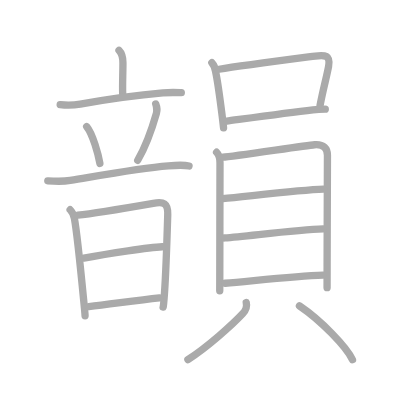
t = 0.00 s
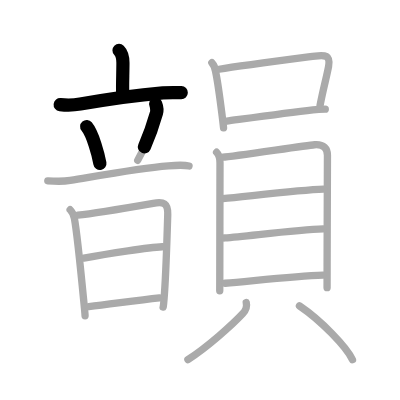
t = 3.75 s
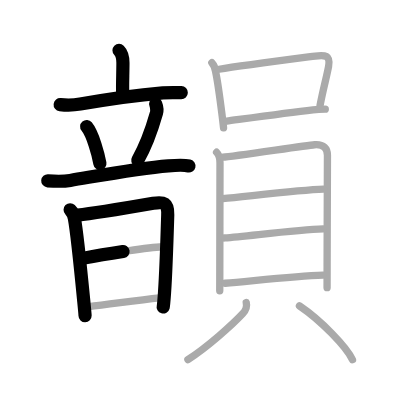
t = 7.50 s
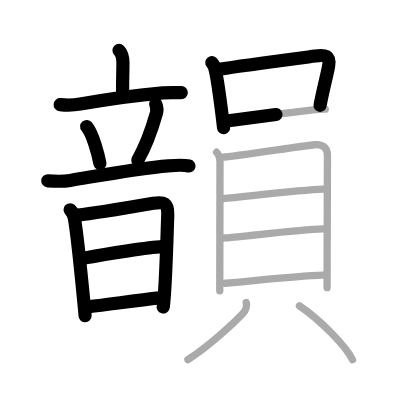
t = 11.50 s
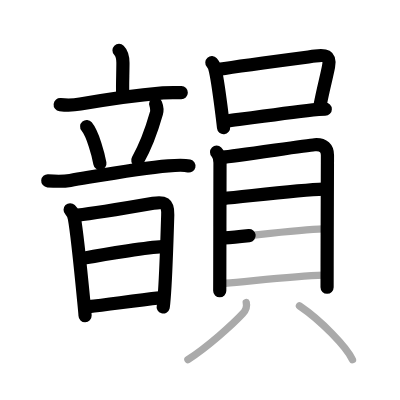
t = 15.25 s
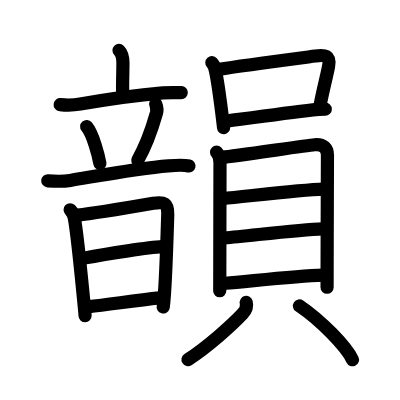
t = 19.00 s

The animated SVG that drew these frames (rendered in a browser with its animation timeline set to each time). Animation: 19 SMIL elements (animate=19); one cycle of 19.00 s.

<?xml version="1.0" standalone="no"?>
<!DOCTYPE svg PUBLIC "-//W3C//DTD SVG 1.1//EN"   "http://www.w3.org/Graphics/SVG/1.1/DTD/svg11.dtd">
<svg width="400px" height="400px"  version="1.1" xmlns="http://www.w3.org/2000/svg">
  <defs>
    <marker id="Triangle" viewBox="0 0 10 10" refX="0" refY="5" markerUnits="strokeWidth" markerWidth="3" style="stroke-opacity:0%;fill:#aaaaaa;" markerHeight="2" orient="auto">
      <path d="M 0 0 L 10 5 L 0 10 z" />
    </marker>
    
    <marker id="Arrow" viewBox="0 0 10 10" refX="5" refY="5" markerUnits="strokeWidth" markerWidth="1.8" style="stroke-opacity:0%;fill:#770000;" markerHeight="2" orient="auto">
      <path d="M 0 4 L 6 4 L 4 1 L 10 5 L 4 9 L 6 6 L 0 6 z" />
        <circle cx="5" cy="5" r="5" />
      </marker>
    
    <marker id="TriangleRed" viewBox="0 0 10 10" refX="0" refY="5" markerUnits="strokeWidth" markerWidth="3" style="stroke-opacity:0%;fill:#CC0000;" markerHeight="2" orient="auto">
      <path d="M 0 0 L 10 5 L 0 10 z" />
    </marker>
    
    <marker id="ArrowRed" viewBox="0 0 10 10" refX="5" refY="5" markerUnits="strokeWidth" markerWidth="1.8" style="stroke-opacity:0%;fill:#CC0000;" markerHeight="2" orient="auto">
      <path d="M 0 4 L 6 4 L 4 1 L 10 5 L 4 9 L 6 6 L 0 6 z" />
        <circle cx="5" cy="5" r="5" />
      </marker>
    
  </defs>
  
  <path style="fill:#ffffff; fill-opacity:100%; fill-rule:evenodd; stroke-width:0;" d="M 0 0 L 400px 0 L 400px 400px L 0 400px L 0 0" />

  <g transform="scale(3.6697247706422 3.6697247706422)">
<path style="fill:none; fill-opacity:0%; fill-rule:evenodd; stroke:#aaaaaa; stroke-opacity:100%; stroke-width: 1.5pt; stroke-linejoin:round; stroke-linecap:round;" d="M32.43 13.71c0.87 0.87 1.07 1.92 1.07 3.42c0 3.05-0.16 5.82-0.07 8.4"></path>
<path style="fill:none; fill-opacity:0%; fill-rule:evenodd; stroke:#aaaaaa; stroke-opacity:100%; stroke-width: 1.5pt; stroke-linejoin:round; stroke-linecap:round;" d="M16.4 28.52c1.93 0.22 3.5 0.2 5.47-0.15c6.45-1.15 15.89-2.49 22.51-3.06c1.72-0.15 3.33-0.1 5.03-0.06"></path>
<path style="fill:none; fill-opacity:0%; fill-rule:evenodd; stroke:#aaaaaa; stroke-opacity:100%; stroke-width: 1.5pt; stroke-linejoin:round; stroke-linecap:round;" d="M23.62 34.5c1.67 1.99 3.22 7.81 3.6 10.05"></path>
<path style="fill:none; fill-opacity:0%; fill-rule:evenodd; stroke:#aaaaaa; stroke-opacity:100%; stroke-width: 1.5pt; stroke-linejoin:round; stroke-linecap:round;" d="M42.43 28.32c0.32 0.8 0.33 2.1 0.2 2.52c-1.23 4.32-3.14 9.41-5.1 12.84"></path>
<path style="fill:none; fill-opacity:0%; fill-rule:evenodd; stroke:#aaaaaa; stroke-opacity:100%; stroke-width: 1.5pt; stroke-linejoin:round; stroke-linecap:round;" d="M13.02 49.27c2.04 0.15 4.08 0.24 6.12-0.1c8.86-1.48 18.77-3.34 26.73-3.98c1.7-0.14 4.14-0.31 5.64 0.04"></path>
<path style="fill:none; fill-opacity:0%; fill-rule:evenodd; stroke:#aaaaaa; stroke-opacity:100%; stroke-width: 1.5pt; stroke-linejoin:round; stroke-linecap:round;" d="M19.11 57.16c0.62 0.62 0.99 1.43 1.16 2.35c0.56 3.02 1.93 16.1 2.57 22.71c0.21 2.14 0.34 3.6 0.34 3.82"></path>
<path style="fill:none; fill-opacity:0%; fill-rule:evenodd; stroke:#aaaaaa; stroke-opacity:100%; stroke-width: 1.5pt; stroke-linejoin:round; stroke-linecap:round;" d="M21.19 58.63c2.16-0.22 15.36-2.32 20.56-3.22c2.92-0.51 4.06-0.09 3.96 3.09c-0.11 3.65-0.45 15.14-0.88 21.28c-0.15 2.14-0.28 3.63-0.37 3.9"></path>
<path style="fill:none; fill-opacity:0%; fill-rule:evenodd; stroke:#aaaaaa; stroke-opacity:100%; stroke-width: 1.5pt; stroke-linejoin:round; stroke-linecap:round;" d="M22.86 70.34c7.02-1.34 17.82-2.92 21.36-3.11"></path>
<path style="fill:none; fill-opacity:0%; fill-rule:evenodd; stroke:#aaaaaa; stroke-opacity:100%; stroke-width: 1.5pt; stroke-linejoin:round; stroke-linecap:round;" d="M24.2 83.55c5.3-0.55 12.42-1.67 19.25-2.39"></path>
<path style="fill:none; fill-opacity:0%; fill-rule:evenodd; stroke:#aaaaaa; stroke-opacity:100%; stroke-width: 1.5pt; stroke-linejoin:round; stroke-linecap:round;" d="M57.73 17.09c0.63 0.71 0.97 1.55 1.04 2.51c0.64 2.96 1.2 7.46 1.76 11.9c0.14 1.14 0.28 2.26 0.39 3.33"></path>
<path style="fill:none; fill-opacity:0%; fill-rule:evenodd; stroke:#aaaaaa; stroke-opacity:100%; stroke-width: 1.5pt; stroke-linejoin:round; stroke-linecap:round;" d="M59.7 18.87c5.85-0.95 20.27-2.82 26.21-3.6c2.64-0.35 4.23-0.27 3.62 2.88c-0.65 3.35-1.4 5.78-2.32 10.61"></path>
<path style="fill:none; fill-opacity:0%; fill-rule:evenodd; stroke:#aaaaaa; stroke-opacity:100%; stroke-width: 1.5pt; stroke-linejoin:round; stroke-linecap:round;" d="M61.8 32.99c3.19-0.42 16.17-2.21 23.47-3.06c1.38-0.16 2.36-0.18 3.37-0.18"></path>
<path style="fill:none; fill-opacity:0%; fill-rule:evenodd; stroke:#aaaaaa; stroke-opacity:100%; stroke-width: 1.5pt; stroke-linejoin:round; stroke-linecap:round;" d="M59.02 41.48c0.75 0.75 0.93 1.74 0.93 2.88c0 0.93-0.05 23.14-0.06 31.64c0 1.93-0.01 3.15-0.01 3.26"></path>
<path style="fill:none; fill-opacity:0%; fill-rule:evenodd; stroke:#aaaaaa; stroke-opacity:100%; stroke-width: 1.5pt; stroke-linejoin:round; stroke-linecap:round;" d="M60.76 42.83c2.72-0.14 22.47-3.19 24.95-3.38c2.55-0.2 3.52 1.05 3.52 2.85c0 1.77-0.07 18.01-0.09 30.2c0 2.11-0.01 4.1-0.01 5.88"></path>
<path style="fill:none; fill-opacity:0%; fill-rule:evenodd; stroke:#aaaaaa; stroke-opacity:100%; stroke-width: 1.5pt; stroke-linejoin:round; stroke-linecap:round;" d="M60.71 54.11c6.67-0.61 21.04-2.36 27.43-2.56"></path>
<path style="fill:none; fill-opacity:0%; fill-rule:evenodd; stroke:#aaaaaa; stroke-opacity:100%; stroke-width: 1.5pt; stroke-linejoin:round; stroke-linecap:round;" d="M61.18 64.84c7.07-0.59 19.94-2.22 26.89-2.46"></path>
<path style="fill:none; fill-opacity:0%; fill-rule:evenodd; stroke:#aaaaaa; stroke-opacity:100%; stroke-width: 1.5pt; stroke-linejoin:round; stroke-linecap:round;" d="M61.38 77.18c6.87-0.56 18.87-1.93 26.64-2.21"></path>
<path style="fill:none; fill-opacity:0%; fill-rule:evenodd; stroke:#aaaaaa; stroke-opacity:100%; stroke-width: 1.5pt; stroke-linejoin:round; stroke-linecap:round;" d="M67.1 82.43c0.28 1.07-0.12 2.15-1 3.09c-2.66 2.85-9.59 9.11-14.9 12.48"></path>
<path style="fill:none; fill-opacity:0%; fill-rule:evenodd; stroke:#aaaaaa; stroke-opacity:100%; stroke-width: 1.5pt; stroke-linejoin:round; stroke-linecap:round;" d="M81.6 83.35c5.89 3.98 12.85 11.2 14.45 14.68"></path>

<path style="fill:none; fill-opacity:0%; fill-rule:evenodd; stroke:#000000; stroke-opacity:100%; stroke-width: 2.7pt; stroke-linejoin:round; stroke-linecap:round;" d="M32.43 13.71c0.87 0.87 1.07 1.92 1.07 3.42c0 3.05-0.16 5.82-0.07 8.4" pathLength="100" stroke-dashoffset="100" stroke-dasharray="100 105"><animate id="dashAnim1" attributeName="stroke-dashoffset" from="100" to="0" dur="1s" calcMode="linear" fill="freeze"/></path>
<path style="fill:none; fill-opacity:0%; fill-rule:evenodd; stroke:#000000; stroke-opacity:100%; stroke-width: 2.7pt; stroke-linejoin:round; stroke-linecap:round;" d="M16.4 28.52c1.93 0.22 3.5 0.2 5.47-0.15c6.45-1.15 15.89-2.49 22.51-3.06c1.72-0.15 3.33-0.1 5.03-0.06" pathLength="100" stroke-dashoffset="100" stroke-dasharray="100 105"><animate id="dashAnim2" attributeName="stroke-dashoffset" from="100" to="0" dur="1s" calcMode="linear" begin="dashAnim1.end" fill="freeze"/></path>
<path style="fill:none; fill-opacity:0%; fill-rule:evenodd; stroke:#000000; stroke-opacity:100%; stroke-width: 2.7pt; stroke-linejoin:round; stroke-linecap:round;" d="M23.62 34.5c1.67 1.99 3.22 7.81 3.6 10.05" pathLength="100" stroke-dashoffset="100" stroke-dasharray="100 105"><animate id="dashAnim3" attributeName="stroke-dashoffset" from="100" to="0" dur="1s" calcMode="linear" begin="dashAnim2.end" fill="freeze"/></path>
<path style="fill:none; fill-opacity:0%; fill-rule:evenodd; stroke:#000000; stroke-opacity:100%; stroke-width: 2.7pt; stroke-linejoin:round; stroke-linecap:round;" d="M42.43 28.32c0.32 0.8 0.33 2.1 0.2 2.52c-1.23 4.32-3.14 9.41-5.1 12.84" pathLength="100" stroke-dashoffset="100" stroke-dasharray="100 105"><animate id="dashAnim4" attributeName="stroke-dashoffset" from="100" to="0" dur="1s" calcMode="linear" begin="dashAnim3.end" fill="freeze"/></path>
<path style="fill:none; fill-opacity:0%; fill-rule:evenodd; stroke:#000000; stroke-opacity:100%; stroke-width: 2.7pt; stroke-linejoin:round; stroke-linecap:round;" d="M13.02 49.27c2.04 0.15 4.08 0.24 6.12-0.1c8.86-1.48 18.77-3.34 26.73-3.98c1.7-0.14 4.14-0.31 5.64 0.04" pathLength="100" stroke-dashoffset="100" stroke-dasharray="100 105"><animate id="dashAnim5" attributeName="stroke-dashoffset" from="100" to="0" dur="1s" calcMode="linear" begin="dashAnim4.end" fill="freeze"/></path>
<path style="fill:none; fill-opacity:0%; fill-rule:evenodd; stroke:#000000; stroke-opacity:100%; stroke-width: 2.7pt; stroke-linejoin:round; stroke-linecap:round;" d="M19.11 57.16c0.62 0.62 0.99 1.43 1.16 2.35c0.56 3.02 1.93 16.1 2.57 22.71c0.21 2.14 0.34 3.6 0.34 3.82" pathLength="100" stroke-dashoffset="100" stroke-dasharray="100 105"><animate id="dashAnim6" attributeName="stroke-dashoffset" from="100" to="0" dur="1s" calcMode="linear" begin="dashAnim5.end" fill="freeze"/></path>
<path style="fill:none; fill-opacity:0%; fill-rule:evenodd; stroke:#000000; stroke-opacity:100%; stroke-width: 2.7pt; stroke-linejoin:round; stroke-linecap:round;" d="M21.19 58.63c2.16-0.22 15.36-2.32 20.56-3.22c2.92-0.51 4.06-0.09 3.96 3.09c-0.11 3.65-0.45 15.14-0.88 21.28c-0.15 2.14-0.28 3.63-0.37 3.9" pathLength="100" stroke-dashoffset="100" stroke-dasharray="100 105"><animate id="dashAnim7" attributeName="stroke-dashoffset" from="100" to="0" dur="1s" calcMode="linear" begin="dashAnim6.end" fill="freeze"/></path>
<path style="fill:none; fill-opacity:0%; fill-rule:evenodd; stroke:#000000; stroke-opacity:100%; stroke-width: 2.7pt; stroke-linejoin:round; stroke-linecap:round;" d="M22.86 70.34c7.02-1.34 17.82-2.92 21.36-3.11" pathLength="100" stroke-dashoffset="100" stroke-dasharray="100 105"><animate id="dashAnim8" attributeName="stroke-dashoffset" from="100" to="0" dur="1s" calcMode="linear" begin="dashAnim7.end" fill="freeze"/></path>
<path style="fill:none; fill-opacity:0%; fill-rule:evenodd; stroke:#000000; stroke-opacity:100%; stroke-width: 2.7pt; stroke-linejoin:round; stroke-linecap:round;" d="M24.2 83.55c5.3-0.55 12.42-1.67 19.25-2.39" pathLength="100" stroke-dashoffset="100" stroke-dasharray="100 105"><animate id="dashAnim9" attributeName="stroke-dashoffset" from="100" to="0" dur="1s" calcMode="linear" begin="dashAnim8.end" fill="freeze"/></path>
<path style="fill:none; fill-opacity:0%; fill-rule:evenodd; stroke:#000000; stroke-opacity:100%; stroke-width: 2.7pt; stroke-linejoin:round; stroke-linecap:round;" d="M57.73 17.09c0.63 0.71 0.97 1.55 1.04 2.51c0.64 2.96 1.2 7.46 1.76 11.9c0.14 1.14 0.28 2.26 0.39 3.33" pathLength="100" stroke-dashoffset="100" stroke-dasharray="100 105"><animate id="dashAnim10" attributeName="stroke-dashoffset" from="100" to="0" dur="1s" calcMode="linear" begin="dashAnim9.end" fill="freeze"/></path>
<path style="fill:none; fill-opacity:0%; fill-rule:evenodd; stroke:#000000; stroke-opacity:100%; stroke-width: 2.7pt; stroke-linejoin:round; stroke-linecap:round;" d="M59.7 18.87c5.85-0.95 20.27-2.82 26.21-3.6c2.64-0.35 4.23-0.27 3.62 2.88c-0.65 3.35-1.4 5.78-2.32 10.61" pathLength="100" stroke-dashoffset="100" stroke-dasharray="100 105"><animate id="dashAnim11" attributeName="stroke-dashoffset" from="100" to="0" dur="1s" calcMode="linear" begin="dashAnim10.end" fill="freeze"/></path>
<path style="fill:none; fill-opacity:0%; fill-rule:evenodd; stroke:#000000; stroke-opacity:100%; stroke-width: 2.7pt; stroke-linejoin:round; stroke-linecap:round;" d="M61.8 32.99c3.19-0.42 16.17-2.21 23.47-3.06c1.38-0.16 2.36-0.18 3.37-0.18" pathLength="100" stroke-dashoffset="100" stroke-dasharray="100 105"><animate id="dashAnim12" attributeName="stroke-dashoffset" from="100" to="0" dur="1s" calcMode="linear" begin="dashAnim11.end" fill="freeze"/></path>
<path style="fill:none; fill-opacity:0%; fill-rule:evenodd; stroke:#000000; stroke-opacity:100%; stroke-width: 2.7pt; stroke-linejoin:round; stroke-linecap:round;" d="M59.02 41.48c0.75 0.75 0.93 1.74 0.93 2.88c0 0.93-0.05 23.14-0.06 31.64c0 1.93-0.01 3.15-0.01 3.26" pathLength="100" stroke-dashoffset="100" stroke-dasharray="100 105"><animate id="dashAnim13" attributeName="stroke-dashoffset" from="100" to="0" dur="1s" calcMode="linear" begin="dashAnim12.end" fill="freeze"/></path>
<path style="fill:none; fill-opacity:0%; fill-rule:evenodd; stroke:#000000; stroke-opacity:100%; stroke-width: 2.7pt; stroke-linejoin:round; stroke-linecap:round;" d="M60.76 42.83c2.72-0.14 22.47-3.19 24.95-3.38c2.55-0.2 3.52 1.05 3.52 2.85c0 1.77-0.07 18.01-0.09 30.2c0 2.11-0.01 4.1-0.01 5.88" pathLength="100" stroke-dashoffset="100" stroke-dasharray="100 105"><animate id="dashAnim14" attributeName="stroke-dashoffset" from="100" to="0" dur="1s" calcMode="linear" begin="dashAnim13.end" fill="freeze"/></path>
<path style="fill:none; fill-opacity:0%; fill-rule:evenodd; stroke:#000000; stroke-opacity:100%; stroke-width: 2.7pt; stroke-linejoin:round; stroke-linecap:round;" d="M60.71 54.11c6.67-0.61 21.04-2.36 27.43-2.56" pathLength="100" stroke-dashoffset="100" stroke-dasharray="100 105"><animate id="dashAnim15" attributeName="stroke-dashoffset" from="100" to="0" dur="1s" calcMode="linear" begin="dashAnim14.end" fill="freeze"/></path>
<path style="fill:none; fill-opacity:0%; fill-rule:evenodd; stroke:#000000; stroke-opacity:100%; stroke-width: 2.7pt; stroke-linejoin:round; stroke-linecap:round;" d="M61.18 64.84c7.07-0.59 19.94-2.22 26.89-2.46" pathLength="100" stroke-dashoffset="100" stroke-dasharray="100 105"><animate id="dashAnim16" attributeName="stroke-dashoffset" from="100" to="0" dur="1s" calcMode="linear" begin="dashAnim15.end" fill="freeze"/></path>
<path style="fill:none; fill-opacity:0%; fill-rule:evenodd; stroke:#000000; stroke-opacity:100%; stroke-width: 2.7pt; stroke-linejoin:round; stroke-linecap:round;" d="M61.38 77.18c6.87-0.56 18.87-1.93 26.64-2.21" pathLength="100" stroke-dashoffset="100" stroke-dasharray="100 105"><animate id="dashAnim17" attributeName="stroke-dashoffset" from="100" to="0" dur="1s" calcMode="linear" begin="dashAnim16.end" fill="freeze"/></path>
<path style="fill:none; fill-opacity:0%; fill-rule:evenodd; stroke:#000000; stroke-opacity:100%; stroke-width: 2.7pt; stroke-linejoin:round; stroke-linecap:round;" d="M67.1 82.43c0.28 1.07-0.12 2.15-1 3.09c-2.66 2.85-9.59 9.11-14.9 12.48" pathLength="100" stroke-dashoffset="100" stroke-dasharray="100 105"><animate id="dashAnim18" attributeName="stroke-dashoffset" from="100" to="0" dur="1s" calcMode="linear" begin="dashAnim17.end" fill="freeze"/></path>
<path style="fill:none; fill-opacity:0%; fill-rule:evenodd; stroke:#000000; stroke-opacity:100%; stroke-width: 2.7pt; stroke-linejoin:round; stroke-linecap:round;" d="M81.6 83.35c5.89 3.98 12.85 11.2 14.45 14.68" pathLength="100" stroke-dashoffset="100" stroke-dasharray="100 105"><animate id="dashAnim19" attributeName="stroke-dashoffset" from="100" to="0" dur="1s" calcMode="linear" begin="dashAnim18.end" fill="freeze"/></path>

</g>

</svg>  
          
